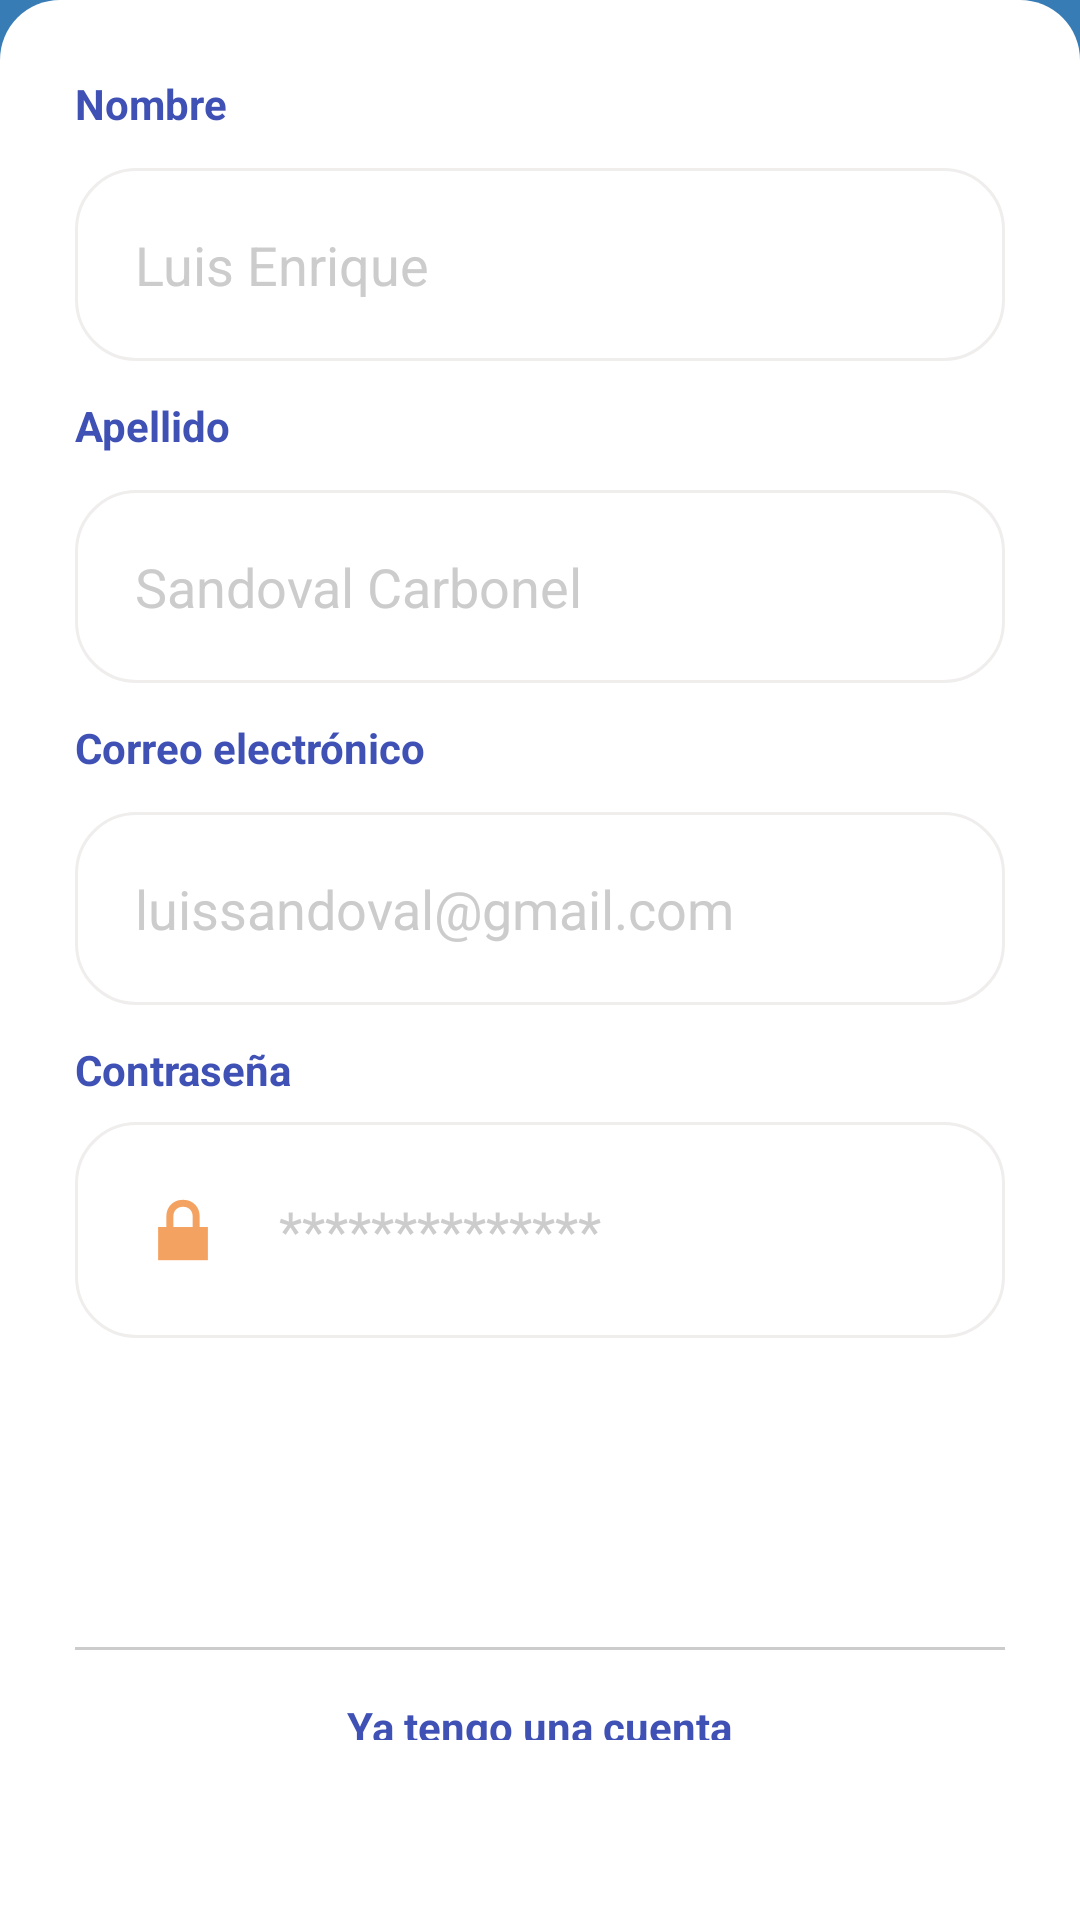

Reconstruct the res/layout file that produces this screen, plus the resources it refers to.
<!-- AndroidManifest.xml: application theme Theme.SistemaAsistenciaRF -->
<!-- res/layout/fragment_register.xml -->
<?xml version="1.0" encoding="utf-8"?>
<androidx.constraintlayout.widget.ConstraintLayout
    xmlns:android="http://schemas.android.com/apk/res/android"
    xmlns:app="http://schemas.android.com/apk/res-auto"
    android:layout_width="match_parent"
    android:layout_height="match_parent"
    android:background="#377cb5">

    
    <LinearLayout
        android:id="@+id/headerContainer"
        android:layout_width="wrap_content"
        android:layout_height="wrap_content"
        android:orientation="vertical"
        android:gravity="center"
        app:layout_constraintTop_toTopOf="parent"
        app:layout_constraintBottom_toTopOf="@+id/bottomContainer"
        app:layout_constraintStart_toStartOf="parent"
        app:layout_constraintEnd_toEndOf="parent">

        <TextView
            android:id="@+id/text3"
            android:layout_width="wrap_content"
            android:layout_height="wrap_content"
            android:text="FaceEntry"
            android:textColor="#8dcde6"
            android:textSize="50sp"
            android:textStyle="bold"
            android:elevation="10dp"
            android:gravity="center" />
    </LinearLayout>

    
    <LinearLayout
        android:id="@+id/bottomContainer"
        android:background="@drawable/radiusrectangle"
        android:backgroundTint="#ffff"
        android:layout_width="0dp"
        android:layout_height="wrap_content"
        android:orientation="vertical"
        android:gravity="center_horizontal"
        android:padding="25dp"
        app:layout_constraintBottom_toBottomOf="parent"
        app:layout_constraintStart_toStartOf="parent"
        app:layout_constraintEnd_toEndOf="parent">

        
        <TextView
            android:layout_width="match_parent"
            android:layout_height="wrap_content"
            android:text="Nombre"
            android:textColor="#3F51B5"
            android:textStyle="bold"
            android:layout_marginBottom="12dp" />

        
        <EditText
            android:id="@+id/nameUser"
            android:layout_width="match_parent"
            android:layout_height="wrap_content"
            android:background="@drawable/radiusinput"
            android:drawableStart="@drawable/baseline_email_24"
            android:drawablePadding="16dp"
            android:hint="Luis Enrique"
            android:textColorHint="#ccc"
            android:inputType="textPersonName"
            android:padding="20dp" />

        
        <TextView
            android:layout_width="match_parent"
            android:layout_height="wrap_content"
            android:text="Apellido"
            android:textColor="#3F51B5"
            android:textStyle="bold"
            android:layout_marginTop="12dp" />

        
        <EditText
            android:id="@+id/lastNameUser"
            android:layout_width="match_parent"
            android:layout_height="wrap_content"
            android:background="@drawable/radiusinput"
            android:drawableStart="@drawable/baseline_email_24"
            android:drawablePadding="16dp"
            android:hint="Sandoval Carbonel"
            android:textColorHint="#ccc"
            android:inputType="textPersonName"
            android:padding="20dp"
            android:layout_marginTop="12dp"/>

        
        <TextView
            android:layout_width="match_parent"
            android:layout_height="wrap_content"
            android:text="Correo electrónico"
            android:textColor="#3F51B5"
            android:textStyle="bold"
            android:layout_marginTop="12dp" />

        
        <EditText
            android:id="@+id/emailUser"
            android:layout_width="match_parent"
            android:layout_height="wrap_content"
            android:background="@drawable/radiusinput"
            android:drawableStart="@drawable/baseline_email_24"
            android:drawablePadding="16dp"
            android:layout_marginTop="12dp"
            android:hint="luissandoval@gmail.com"
            android:textColorHint="#ccc"
            android:inputType="textEmailAddress"
            android:padding="20dp" />

        
        <TextView
            android:layout_width="match_parent"
            android:layout_height="wrap_content"
            android:text="Contraseña"
            android:textColor="#3F51B5"
            android:textStyle="bold"
            android:layout_marginTop="12dp" />

        
        <EditText
            android:id="@+id/passwordEditText"
            android:layout_width="match_parent"
            android:layout_height="wrap_content"
            android:layout_marginTop="8dp"
            android:background="@drawable/radiusinput"
            android:drawableStart="@android:drawable/ic_lock_lock"
            android:drawablePadding="16dp"

            android:hint="**************"
            android:textColorHint="#ccc"
            android:inputType="textPassword"
            android:padding="20dp" />

        
        <Button
            android:id="@+id/loginButton"
            android:layout_width="match_parent"
            android:layout_height="wrap_content"
            android:layout_marginTop="20dp"
            android:background="@drawable/stylebtn"
            android:backgroundTint="#3F51B5"
            android:padding="20dp"
            android:text="Crear cuenta"
            android:textColor="#FFFFFF" />

        
        <View
            android:layout_width="match_parent"
            android:layout_height="1dp"
            android:layout_marginTop="24dp"
            android:background="#CCCCCC" />

        
        <TextView
            android:id="@+id/accessLink"
            android:layout_width="wrap_content"
            android:layout_height="wrap_content"
            android:layout_marginTop="16dp"
            android:text="Ya tengo una cuenta"
            android:textColor="#3F51B5"
            android:textStyle="bold"
            android:layout_marginBottom="35dp" />

    </LinearLayout>

</androidx.constraintlayout.widget.ConstraintLayout>
<!-- resources referenced by this layout -->
<resources>
  <!-- drawable radiusinput (drawable) -->
  <?xml version="1.0" encoding="utf-8"?>
  <shape xmlns:android="http://schemas.android.com/apk/res/android"
      android:shape="rectangle">
  
      <solid android:color="#FFFFFF" />
  
      <stroke
          android:width="1dp"
          android:color="#F0EDED" />
  
      <corners android:radius="20dp" />
  </shape>
  <!-- drawable radiusrectangle (drawable) -->
  <?xml version="1.0" encoding="utf-8"?>
  <shape
      xmlns:android="http://schemas.android.com/apk/res/android"
      android:shape="rectangle">
      <corners android:topLeftRadius="20dp" android:topRightRadius="20dp"/>
  </shape>
  <style name="Theme.SistemaAsistenciaRF" parent="Theme.MaterialComponents.Light.NoActionBar">
          <item name="colorPrimary">@color/colorPrimary</item>
          <item name="colorPrimaryVariant">@color/colorPrimaryVariant</item>
          <item name="colorOnPrimary">@color/colorOnPrimary</item>
          <item name="colorSecondary">@color/colorSecondary</item>
          <item name="colorSecondaryVariant">@color/colorSecondaryVariant</item>
          <item name="colorOnSecondary">@color/colorOnSecondary</item>
          <item name="android:colorBackground">@color/colorBackground</item>
          <item name="android:statusBarColor">@color/colorPrimaryVariant</item>
          <item name="android:windowBackground">@color/colorSurface</item>
          <item name="colorError">@color/colorError</item>
      </style>
  <color name="colorPrimary">#377CB5</color>
  <color name="colorPrimaryVariant">#8dcde6</color>
  <color name="colorOnPrimary">#FFFFFF</color>
  <color name="colorSecondary">#F4A261</color>
  <color name="colorSecondaryVariant">#E07B39</color>
  <color name="colorOnSecondary">#FFFFFF</color>
  <color name="colorBackground">#F1F6FB</color>
  <color name="colorSurface">#FFFFFF</color>
  <color name="colorError">#D32F2F</color>
</resources>
